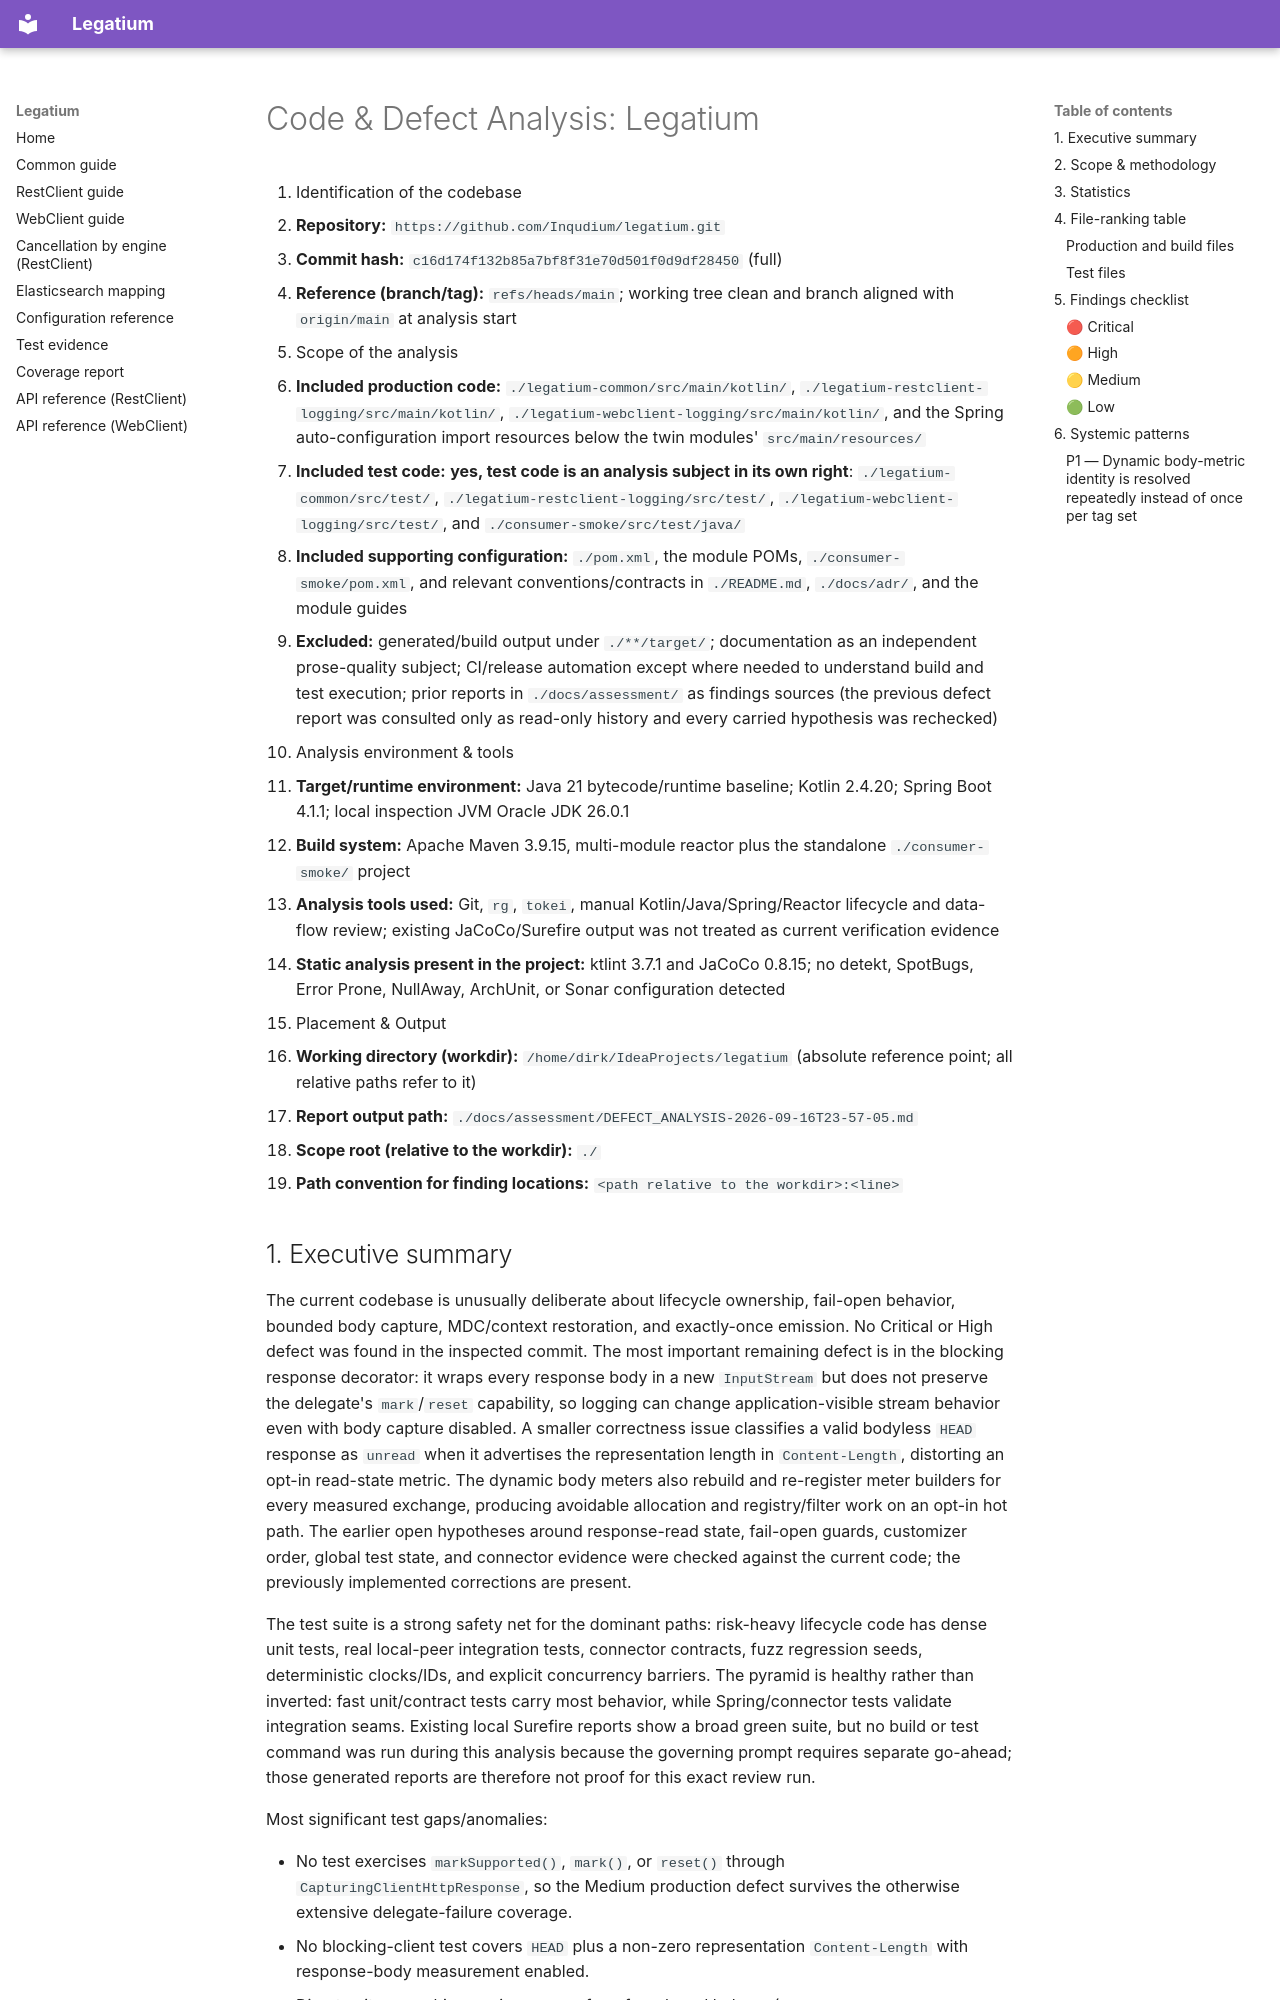

repository: Inqudium/legatium · page: assessment/DEFECT_ANALYSIS-2026-09-16T23-57-05/index.html · generator: mkdocs

# Code & Defect Analysis: Legatium

1. Identification of the codebase
   - **Repository:** `https://github.com/Inqudium/legatium.git`
   - **Commit hash:** `c16d174f132b85a7bf8f31e70d501f0d9df28450` (full)
   - **Reference (branch/tag):** `refs/heads/main`; working tree clean and branch aligned with `origin/main` at analysis start
2. Scope of the analysis
   - **Included production code:** `./legatium-common/src/main/kotlin/`, `./legatium-restclient-logging/src/main/kotlin/`, `./legatium-webclient-logging/src/main/kotlin/`, and the Spring auto-configuration import resources below the twin modules' `src/main/resources/`
   - **Included test code:** **yes, test code is an analysis subject in its own right**: `./legatium-common/src/test/`, `./legatium-restclient-logging/src/test/`, `./legatium-webclient-logging/src/test/`, and `./consumer-smoke/src/test/java/`
   - **Included supporting configuration:** `./pom.xml`, the module POMs, `./consumer-smoke/pom.xml`, and relevant conventions/contracts in `./README.md`, `./docs/adr/`, and the module guides
   - **Excluded:** generated/build output under `./**/target/`; documentation as an independent prose-quality subject; CI/release automation except where needed to understand build and test execution; prior reports in `./docs/assessment/` as findings sources (the previous defect report was consulted only as read-only history and every carried hypothesis was rechecked)
3. Analysis environment & tools
   - **Target/runtime environment:** Java 21 bytecode/runtime baseline; Kotlin 2.4.20; Spring Boot 4.1.1; local inspection JVM Oracle JDK 26.0.1
   - **Build system:** Apache Maven 3.9.15, multi-module reactor plus the standalone `./consumer-smoke/` project
   - **Analysis tools used:** Git, `rg`, `tokei`, manual Kotlin/Java/Spring/Reactor lifecycle and data-flow review; existing JaCoCo/Surefire output was not treated as current verification evidence
   - **Static analysis present in the project:** ktlint 3.7.1 and JaCoCo 0.8.15; no detekt, SpotBugs, Error Prone, NullAway, ArchUnit, or Sonar configuration detected
4. Placement & Output
   - **Working directory (workdir):** `/home/dirk/IdeaProjects/legatium` (absolute reference point; all relative paths refer to it)
   - **Report output path:** `./docs/assessment/DEFECT_ANALYSIS-2026-09-16T23-57-05.md`
   - **Scope root (relative to the workdir):** `./`
   - **Path convention for finding locations:** `<path relative to the workdir>:<line>`
